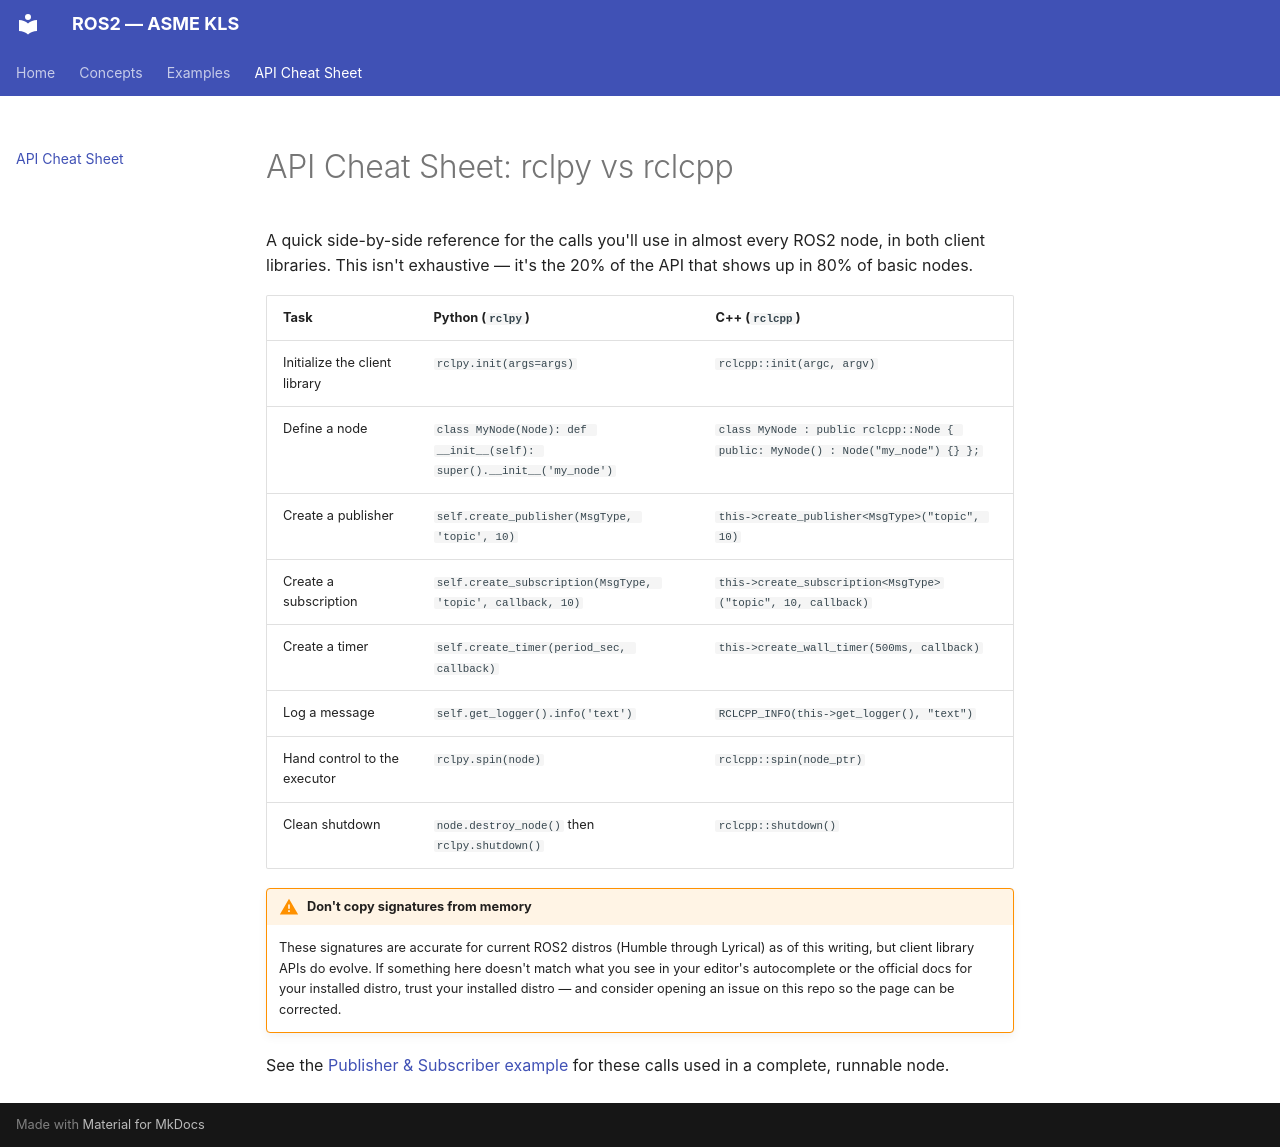

repository: ASME-KLS-GIT/ROS2 · page: api-cheatsheet/index.html · generator: mkdocs

# API Cheat Sheet: rclpy vs rclcpp

A quick side-by-side reference for the calls you'll use in almost every
ROS2 node, in both client libraries. This isn't exhaustive — it's the 20%
of the API that shows up in 80% of basic nodes.

| Task                        | Python (`rclpy`)                                            | C++ (`rclcpp`)                                                        |
|------------------------------|--------------------------------------------------------------|-------------------------------------------------------------------------|
| Initialize the client library | `rclpy.init(args=args)`                                      | `rclcpp::init(argc, argv)`                                              |
| Define a node                 | `class MyNode(Node): def __init__(self): super().__init__('my_node')` | `class MyNode : public rclcpp::Node { public: MyNode() : Node("my_node") {} };` |
| Create a publisher             | `self.create_publisher(MsgType, 'topic', 10)`                | `this->create_publisher<MsgType>("topic", 10)`                          |
| Create a subscription          | `self.create_subscription(MsgType, 'topic', callback, 10)`   | `this->create_subscription<MsgType>("topic", 10, callback)`             |
| Create a timer                 | `self.create_timer(period_sec, callback)`                    | `this->create_wall_timer(500ms, callback)`                              |
| Log a message                  | `self.get_logger().info('text')`                              | `RCLCPP_INFO(this->get_logger(), "text")`                               |
| Hand control to the executor   | `rclpy.spin(node)`                                            | `rclcpp::spin(node_ptr)`                                                 |
| Clean shutdown                 | `node.destroy_node()` then `rclpy.shutdown()`                 | `rclcpp::shutdown()`                                                     |

!!! warning "Don't copy signatures from memory"
    These signatures are accurate for current ROS2 distros (Humble
    through Lyrical) as of this writing, but client library APIs do
    evolve. If something here doesn't match what you see in your
    editor's autocomplete or the official docs for your installed distro,
    trust your installed distro — and consider opening an issue on this
    repo so the page can be corrected.

See the [Publisher & Subscriber example](../examples/publisher-subscriber.md)
for these calls used in a complete, runnable node.
